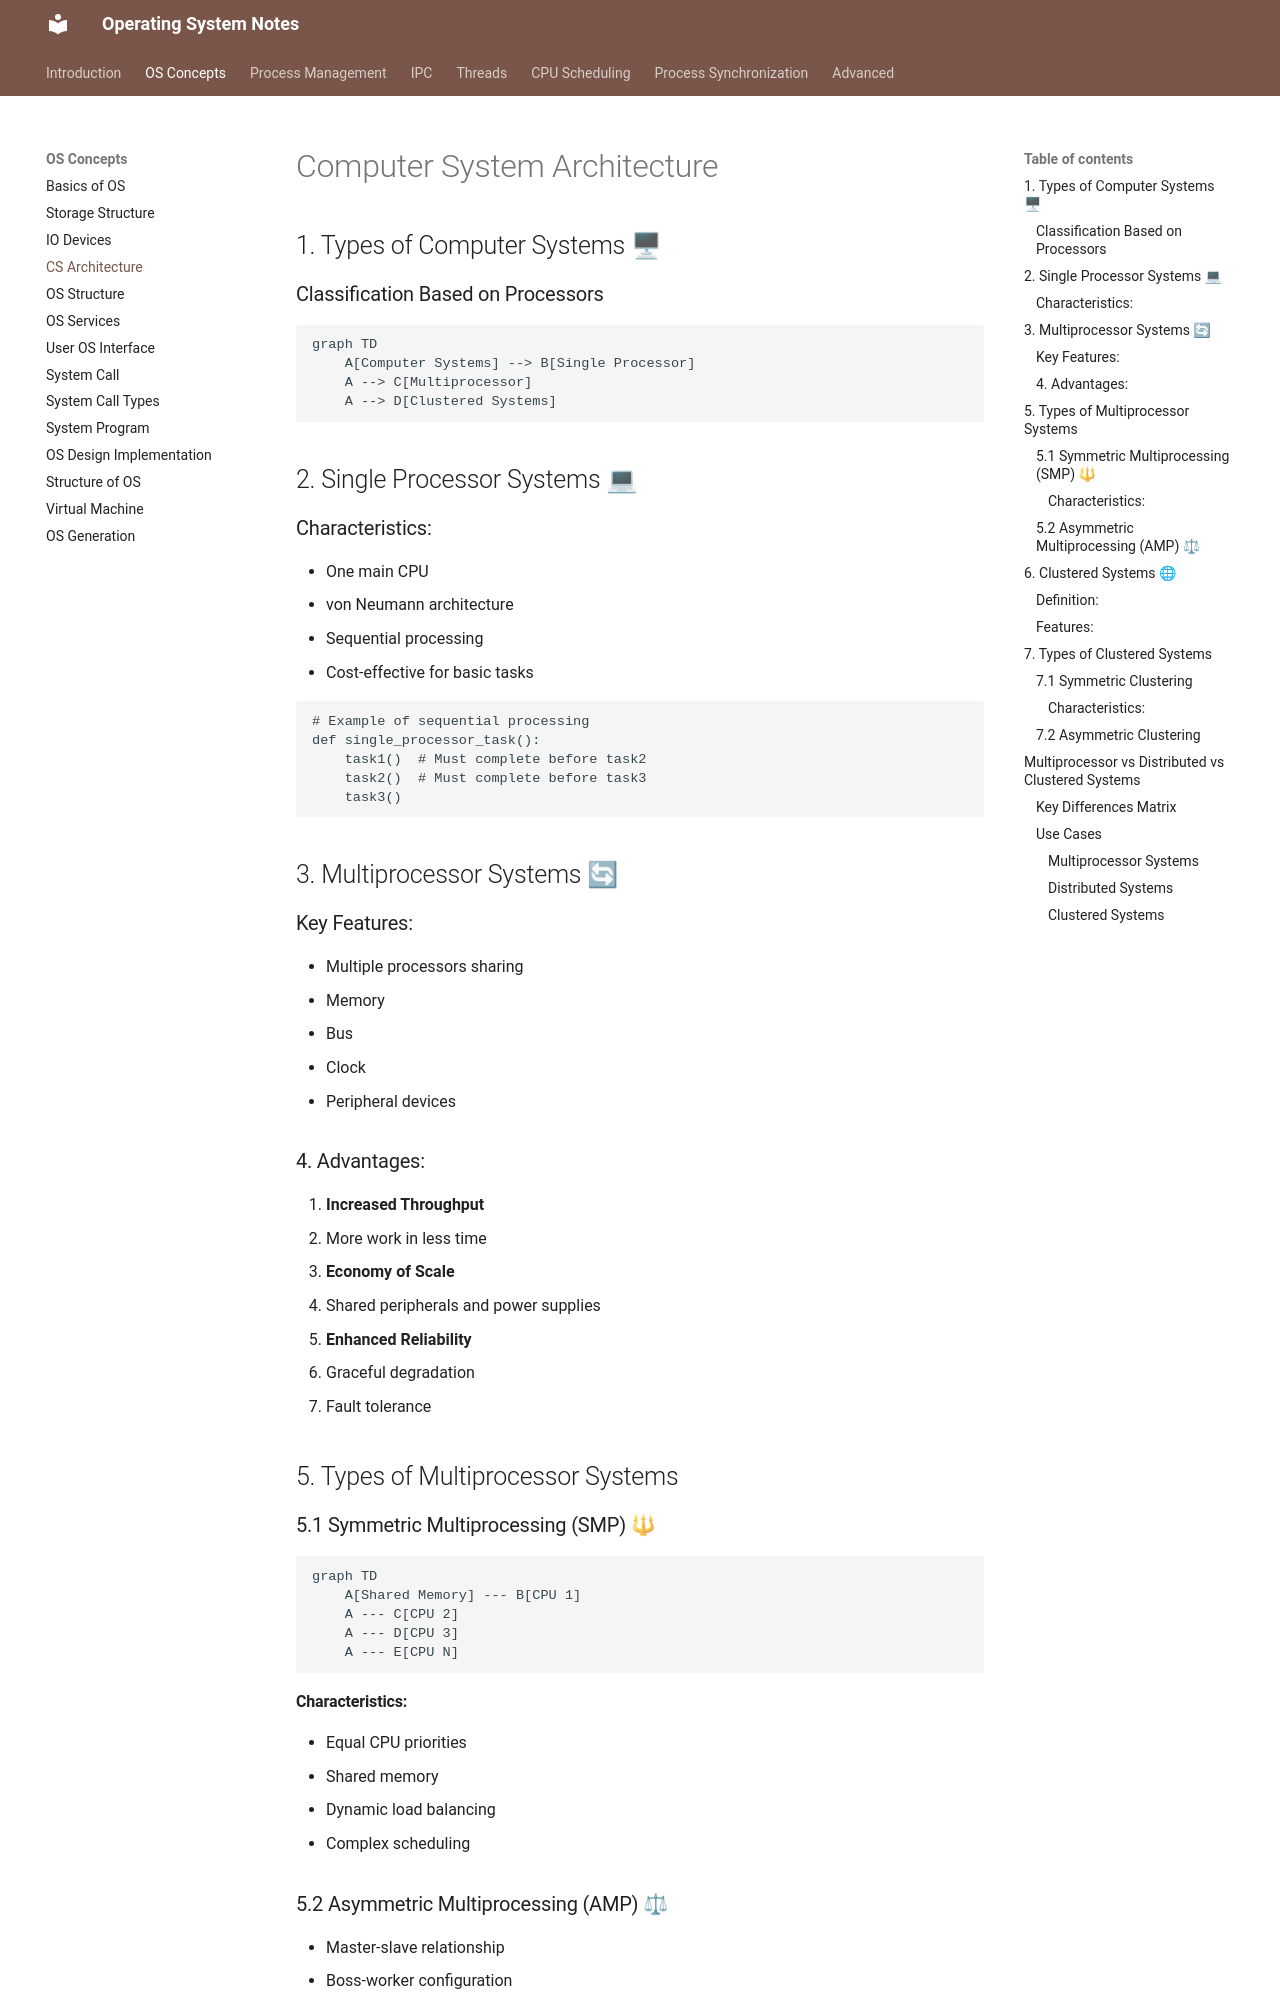

repository: VinayaSri22/Operating-System · page: v1.0.0/day5_cs_architechture/index.html · generator: mkdocs

# Computer System Architecture 

## 1. Types of Computer Systems 🖥

### Classification Based on Processors
```mermaid
graph TD
    A[Computer Systems] --> B[Single Processor]
    A --> C[Multiprocessor]
    A --> D[Clustered Systems]
```

## 2. Single Processor Systems 💻

### Characteristics:
- One main CPU
- von Neumann architecture
- Sequential processing
- Cost-effective for basic tasks

```python
# Example of sequential processing
def single_processor_task():
    task1()  # Must complete before task2
    task2()  # Must complete before task3
    task3()
```

## 3. Multiprocessor Systems 🔄

### Key Features:
- Multiple processors sharing
  - Memory
  - Bus
  - Clock
  - Peripheral devices

### 4. Advantages:
1. **Increased Throughput**
   - More work in less time
2. **Economy of Scale**
   - Shared peripherals and power supplies
3. **Enhanced Reliability**
   - Graceful degradation
   - Fault tolerance

## 5. Types of Multiprocessor Systems

### 5.1 Symmetric Multiprocessing (SMP) 🔱
```mermaid
graph TD
    A[Shared Memory] --- B[CPU 1]
    A --- C[CPU 2]
    A --- D[CPU 3]
    A --- E[CPU N]
```

#### Characteristics:
- Equal CPU priorities
- Shared memory
- Dynamic load balancing
- Complex scheduling
